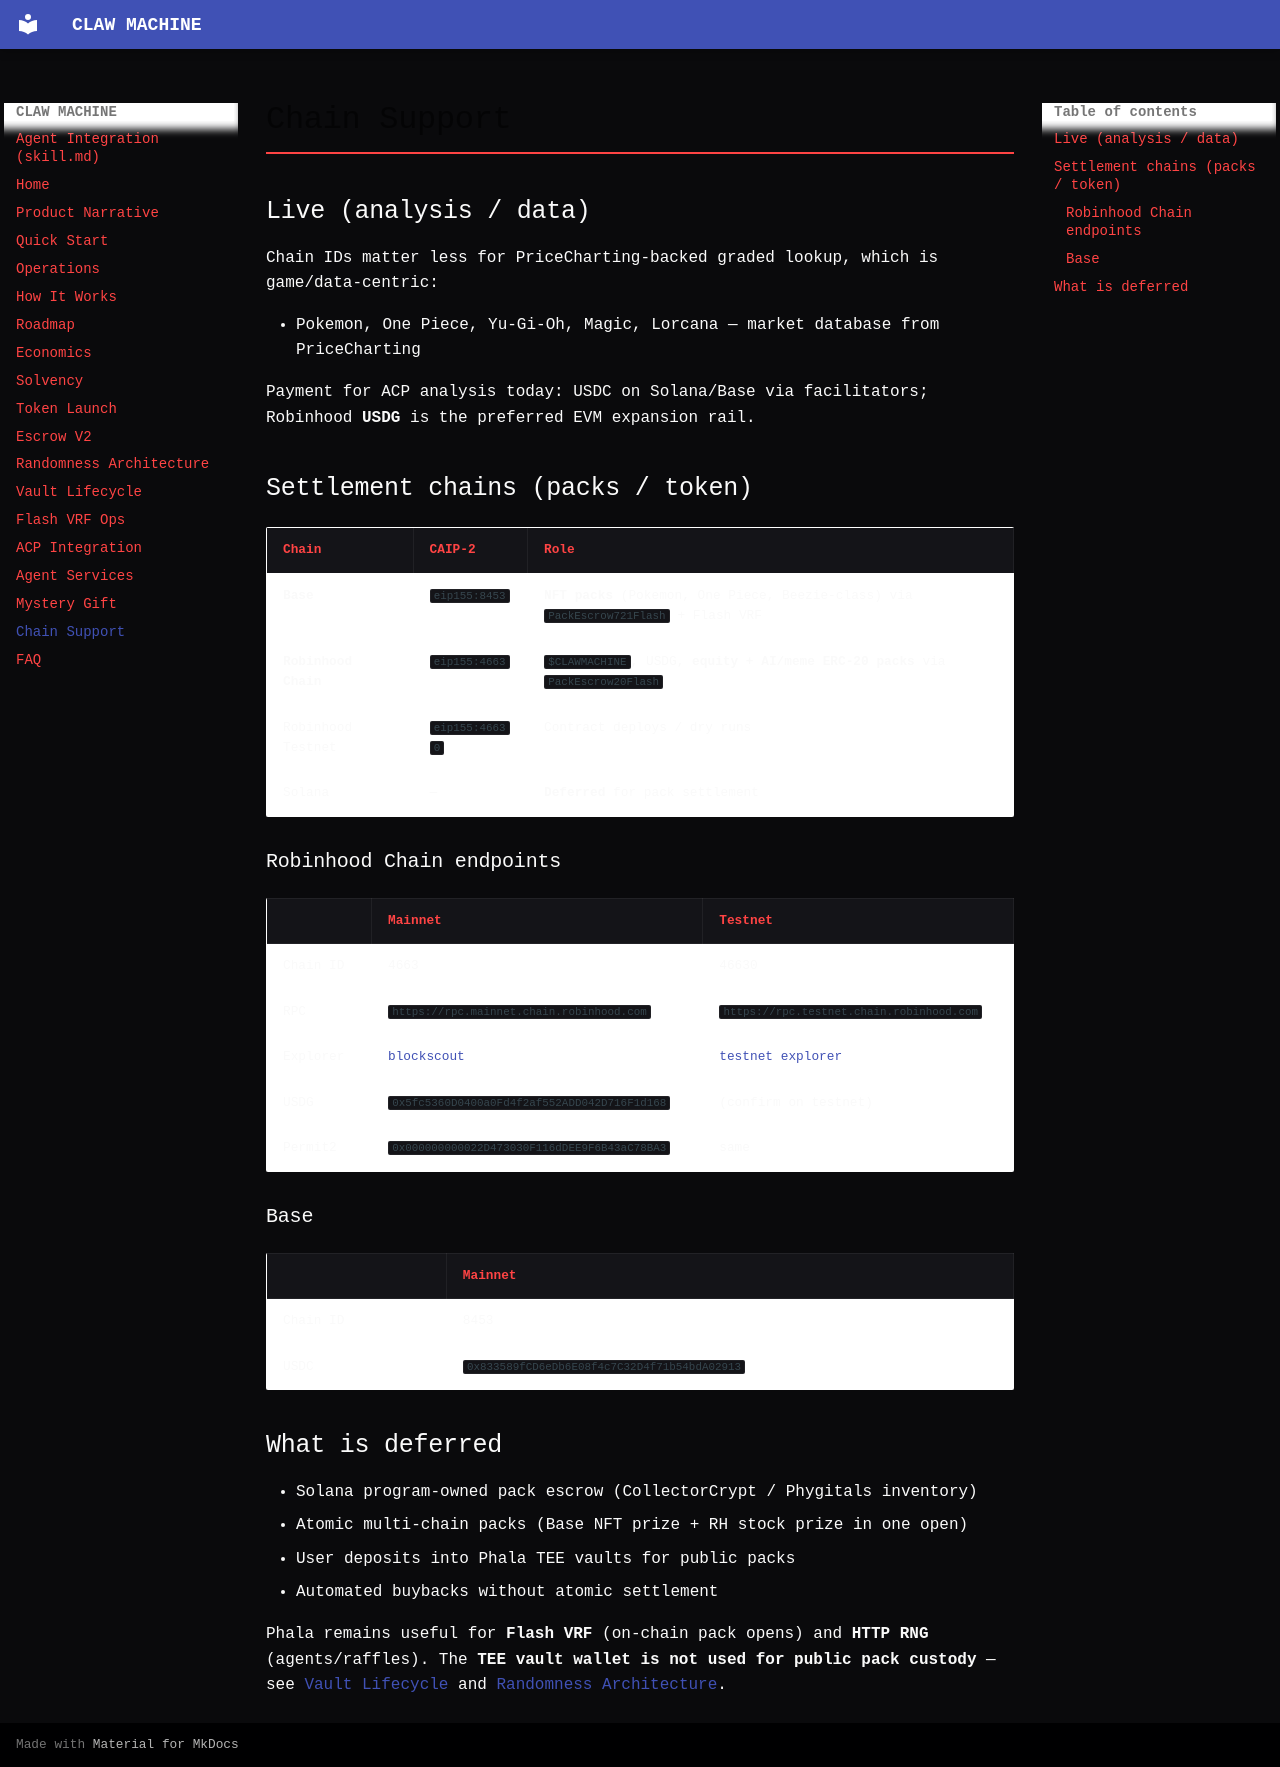

repository: openclawmachine/docs · page: chain-support/index.html · generator: mkdocs

# Chain Support

## Live (analysis / data)

Chain IDs matter less for PriceCharting-backed graded lookup, which is game/data-centric:

- Pokemon, One Piece, Yu-Gi-Oh, Magic, Lorcana — market database from PriceCharting

Payment for ACP analysis today: USDC on Solana/Base via facilitators; Robinhood **USDG** is the preferred EVM expansion rail.

## Settlement chains (packs / token)

| Chain | CAIP-2 | Role |
| --- | --- | --- |
| **Base** | `eip155:8453` | **NFT packs** (Pokemon, One Piece, Beezie-class) via `PackEscrow721Flash` + Flash VRF |
| **Robinhood Chain** | `eip155:4663` | `$CLAWMACHINE`, USDG, **equity + AI/meme ERC-20 packs** via `PackEscrow20Flash` |
| Robinhood Testnet | `eip155:46630` | Contract deploys / dry runs |
| Solana | — | **Deferred** for pack settlement |

### Robinhood Chain endpoints

| | Mainnet | Testnet |
| --- | --- | --- |
| Chain ID | 4663 | 46630 |
| RPC | `https://rpc.mainnet.chain.robinhood.com` | `https://rpc.testnet.chain.robinhood.com` |
| Explorer | [blockscout](https://robinhoodchain.blockscout.com) | [testnet explorer](https://explorer.testnet.chain.robinhood.com) |
| USDG | `0x5fc5360D0400a0Fd4f2af552ADD042D716F1d168` | (confirm on testnet) |
| Permit2 | `0x000000000022D473030F116dDEE9F6B43aC78BA3` | same |

### Base

| | Mainnet |
| --- | --- |
| Chain ID | 8453 |
| USDC | `0x833589fCD6eDb6E08f4c7C32D4f71b54bdA02913` |

## What is deferred

- Solana program-owned pack escrow (CollectorCrypt / Phygitals inventory)
- Atomic multi-chain packs (Base NFT prize + RH stock prize in one open)
- User deposits into Phala TEE vaults for public packs
- Automated buybacks without atomic settlement

Phala remains useful for **Flash VRF** (on-chain pack opens) and **HTTP RNG** (agents/raffles). The **TEE vault wallet is not used for public pack custody** — see [Vault Lifecycle](vault-lifecycle.md) and [Randomness Architecture](randomness-architecture.md).
